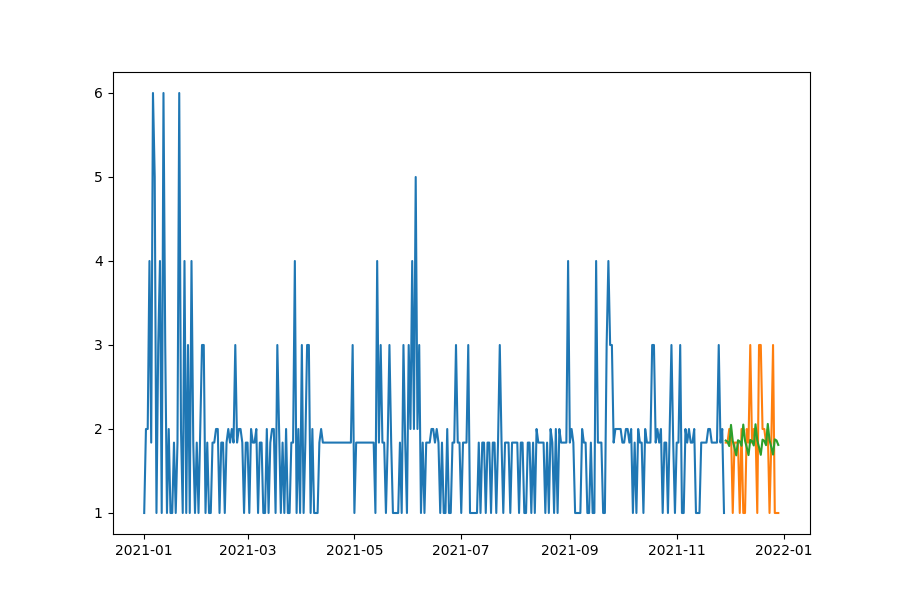

The data file committed next to this chart (first rows):
date, prediction, actual, MAPE
2021-11-29, 1.863, 1.838, 1.334
2021-11-30, 1.85, 1.838, 0.6327
2021-12-01, 1.797, 2.0, 10.14
2021-12-02, 2.049, 2.0, 2.452
2021-12-03, 1.857, 1.0, 85.7
2021-12-04, 1.776, 1.838, 3.365
2021-12-05, 1.686, 1.838, 8.286
2021-12-06, 1.866, 1.838, 1.521
2021-12-07, 1.853, 1.0, 85.31
2021-12-08, 1.8, 2.0, 9.976
2021-12-09, 2.053, 1.0, 105.3
2021-12-10, 1.86, 1.0, 86.04
2021-12-11, 1.78, 2.0, 11.02
2021-12-12, 1.689, 1.838, 8.116
2021-12-13, 1.87, 3.0, 37.68
2021-12-14, 1.857, 1.838, 1.006
2021-12-15, 1.804, 2.0, 9.81
2021-12-16, 2.057, 2.0, 2.831
2021-12-17, 1.864, 1.0, 86.39
2021-12-18, 1.783, 3.0, 40.57
2021-12-19, 1.692, 3.0, 43.6
2021-12-20, 1.873, 2.0, 6.351
2021-12-21, 1.86, 2.0, 6.999
2021-12-22, 1.807, 1.838, 1.684
2021-12-23, 2.06, 2.0, 3.022
2021-12-24, 1.867, 1.0, 86.73
2021-12-25, 1.786, 1.838, 2.827
2021-12-26, 1.695, 3.0, 43.49
2021-12-27, 1.876, 1.0, 87.64
2021-12-28, 1.863, 1.0, 86.35
2021-12-29, 1.81, 1.0, 81.05
